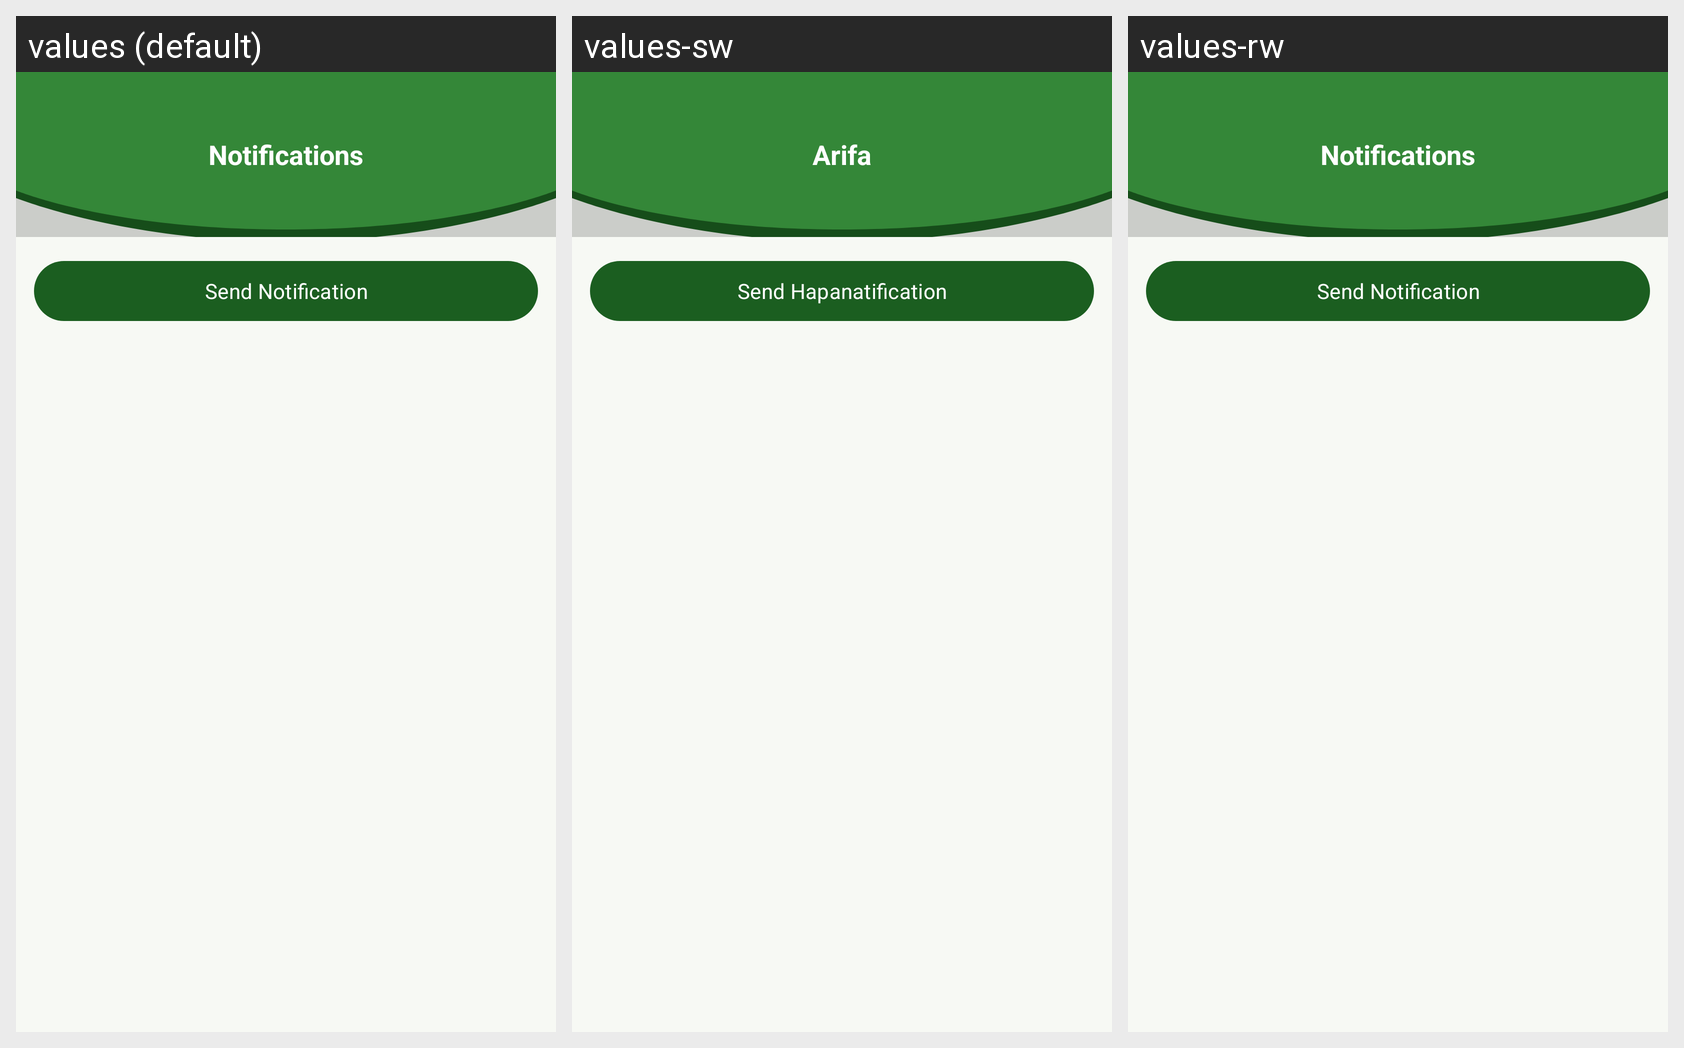

This grid shows one Android layout under several languages. Give, for every string resource on the screen, its name, the default text and each shown locale's text.
Android screen res/layout/activity_admin_broadcast_notifications.xml rendered under 3 locales, left to right: values (default), values-sw, values-rw. Device: Nexus 5 (rendered at 1080×1920; each locale shown at half size, 540×960, under a caption strip naming it); theme Theme.CoffeeDiseasesDetection.
Strings drawn on this screen, with the default value and each locale's value (text and hints the layout hard-codes, and strings that could not be matched under every locale, appear in the picture but are not listed):

admin_notifications_title
  values: Notifications
  values-sw: Arifa
  values-rw: Notifications  [not translated; the default value is used]

admin_send_notification
  values: Send Notification
  values-sw: Send Hapanatification
  values-rw: Send Notification  [not translated; the default value is used]
